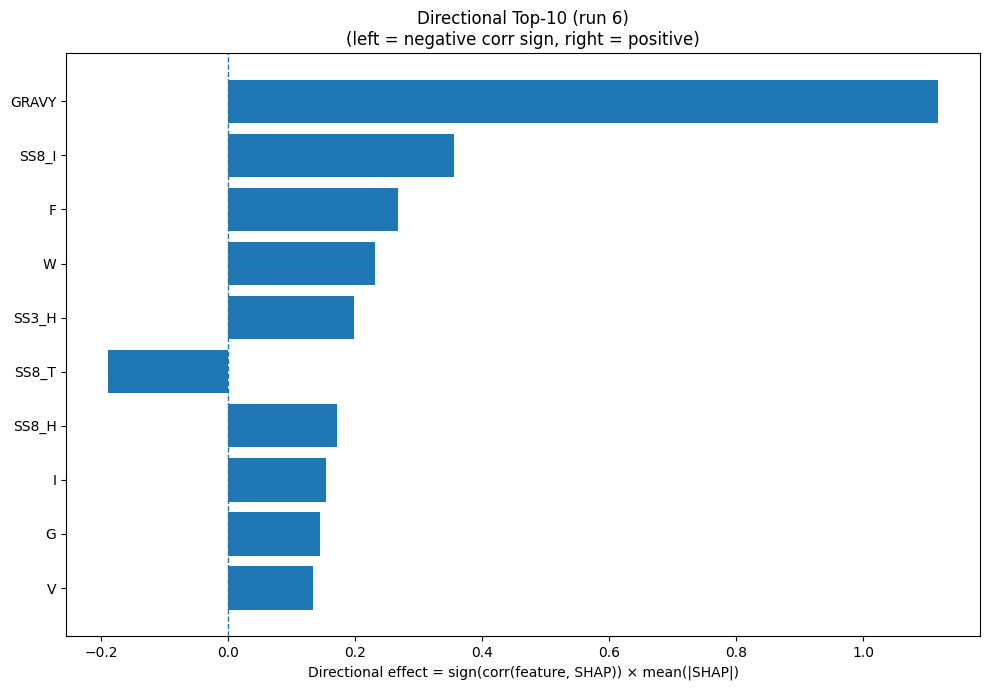

The data file committed next to this chart (first rows):
Index, Feature, CorrSign, MeanAbsSHAP, DirectionalEffect
32, GRAVY, 1.0, 1.119, 1.119
26, SS8_I, 1.0, 0.3562, 0.3562
4, F, 1.0, 0.2671, 0.2671
18, W, 1.0, 0.2316, 0.2316
20, SS3_H, 1.0, 0.1982, 0.1982
28, SS8_T, -1.0, 0.1903, -0.1903
23, SS8_H, 1.0, 0.1708, 0.1708
7, I, 1.0, 0.154, 0.154
5, G, 1.0, 0.1439, 0.1439
17, V, 1.0, 0.1334, 0.1334
31, ASA, 1.0, 0.1318, 0.1318
8, K, -1.0, 0.1235, -0.1235
33, AROM, 1.0, 0.1225, 0.1225
9, L, 1.0, 0.09927, 0.09927
15, S, -1.0, 0.08791, -0.08791
12, P, 1.0, 0.08474, 0.08474
11, N, -1.0, 0.08464, -0.08464
10, M, 1.0, 0.08007, 0.08007
22, SS3_C, -1.0, 0.06483, -0.06483
1, C, -1.0, 0.06414, -0.06414
16, T, 1.0, 0.05857, 0.05857
27, SS8_B, 1.0, 0.05497, 0.05497
29, SS8_S, 1.0, 0.04657, 0.04657
21, SS3_E, -1.0, 0.04495, -0.04495
25, SS8_G, -1.0, 0.0423, -0.0423
19, Y, 1.0, 0.04092, 0.04092
3, E, 1.0, 0.02991, 0.02991
24, SS8_E, -1.0, 0.02314, -0.02314
6, H, -1.0, 0.02267, -0.02267
2, D, -1.0, 0.02194, -0.02194
30, SS8_-, -1.0, 0.02136, -0.02136
0, A, -1.0, 0.019, -0.019
13, Q, -1.0, 0.0168, -0.0168
14, R, 1.0, 0.008206, 0.008206
